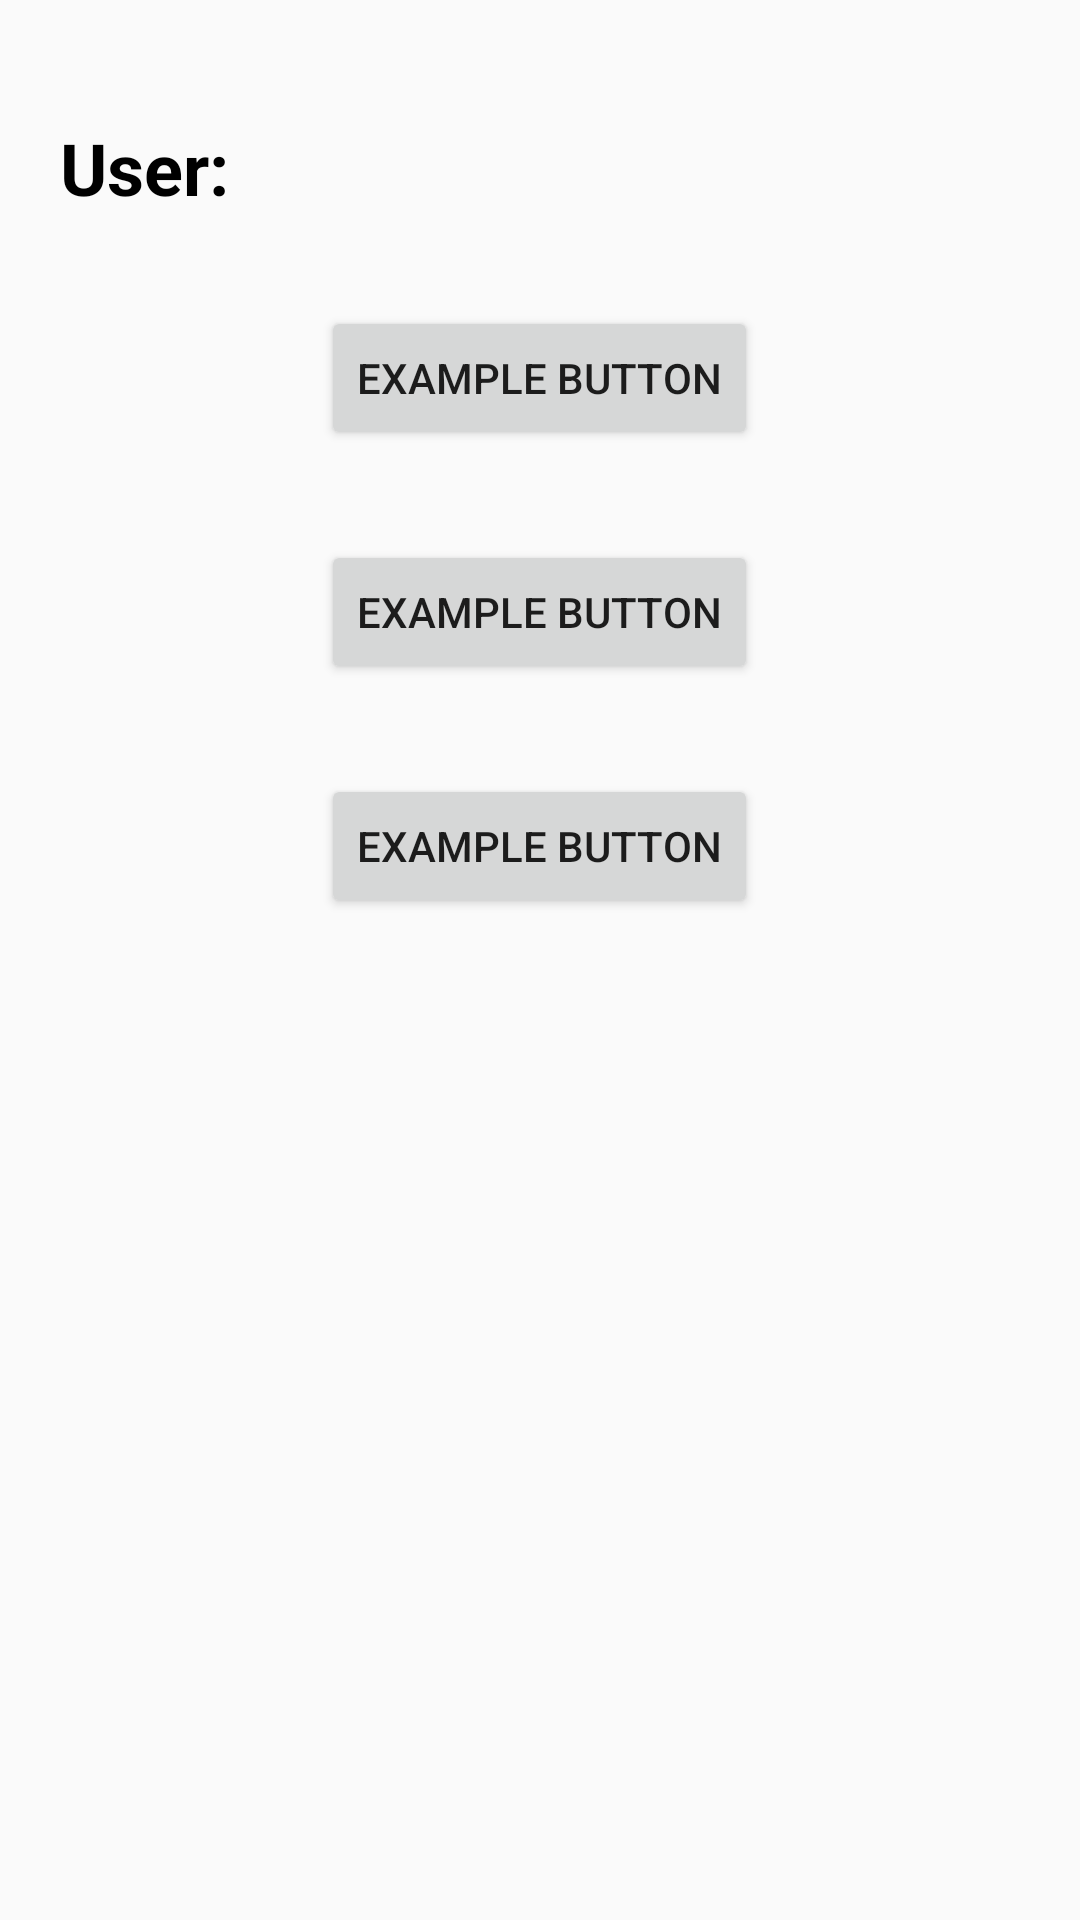

This screen was rendered from an Android layout file. Write that file and the resources it references.
<!-- AndroidManifest.xml: application theme Theme.InventoryScout -->
<!-- res/layout/activity_myprofile.xml -->
<?xml version="1.0" encoding="utf-8"?>
<androidx.constraintlayout.widget.ConstraintLayout xmlns:android="http://schemas.android.com/apk/res/android"
    xmlns:app="http://schemas.android.com/apk/res-auto"
    xmlns:tools="http://schemas.android.com/tools"
    android:layout_width="match_parent"
    android:layout_height="match_parent"
    android:background="@drawable/iventorywallpaper1"
    tools:context=".myprofile">

    <LinearLayout
        android:layout_width="320dp"
        android:layout_height="621dp"
        android:orientation="vertical"
        app:layout_constraintBottom_toBottomOf="parent"
        app:layout_constraintEnd_toEndOf="parent"
        app:layout_constraintStart_toStartOf="parent"
        app:layout_constraintTop_toTopOf="parent">

        <Space
            android:layout_width="match_parent"
            android:layout_height="30dp" />

        <TextView
            android:id="@+id/textView6"
            android:layout_width="match_parent"
            android:layout_height="wrap_content"
            android:text="User:"
            android:textColor="#000000"
            android:textSize="24sp"
            android:textStyle="bold" />

        <Space
            android:layout_width="match_parent"
            android:layout_height="30dp" />

        <Button
            android:id="@+id/button"
            android:layout_width="wrap_content"
            android:layout_height="wrap_content"
            android:layout_gravity="center"
            android:text="example button" />

        <Space
            android:layout_width="match_parent"
            android:layout_height="30dp" />

        <Button
            android:id="@+id/button4"
            android:layout_width="wrap_content"
            android:layout_height="wrap_content"
            android:layout_gravity="center"
            android:text="example button" />

        <Space
            android:layout_width="match_parent"
            android:layout_height="30dp" />

        <Button
            android:id="@+id/button5"
            android:layout_width="wrap_content"
            android:layout_height="wrap_content"
            android:layout_gravity="center"
            android:text="example button" />

    </LinearLayout>
</androidx.constraintlayout.widget.ConstraintLayout>
<!-- resources referenced by this layout -->
<resources>
  <style name="Theme.InventoryScout" parent="Theme.AppCompat.Light">
          
          <item name="colorPrimary">#FF3DC62E</item>
          <item name="colorPrimaryVariant">#FF3DC62E</item>
          <item name="colorOnPrimary">@color/white</item>
          
          <item name="colorSecondary">@color/teal_200</item>
          <item name="colorSecondaryVariant">@color/teal_700</item>
          <item name="colorOnSecondary">@color/black</item>
          
          <item name="android:statusBarColor" tools:targetApi="l">?attr/colorPrimaryVariant</item>
          
      </style>
  <!-- not gathered from this repository: default colours our renderer supplied (Android Studio template values) -->
  <color name="teal_200">#FF03DAC5</color>
  <color name="teal_700">#FF018786</color>
  <color name="black">#FF000000</color>
  <color name="white">#FFFFFFFF</color>
</resources>
